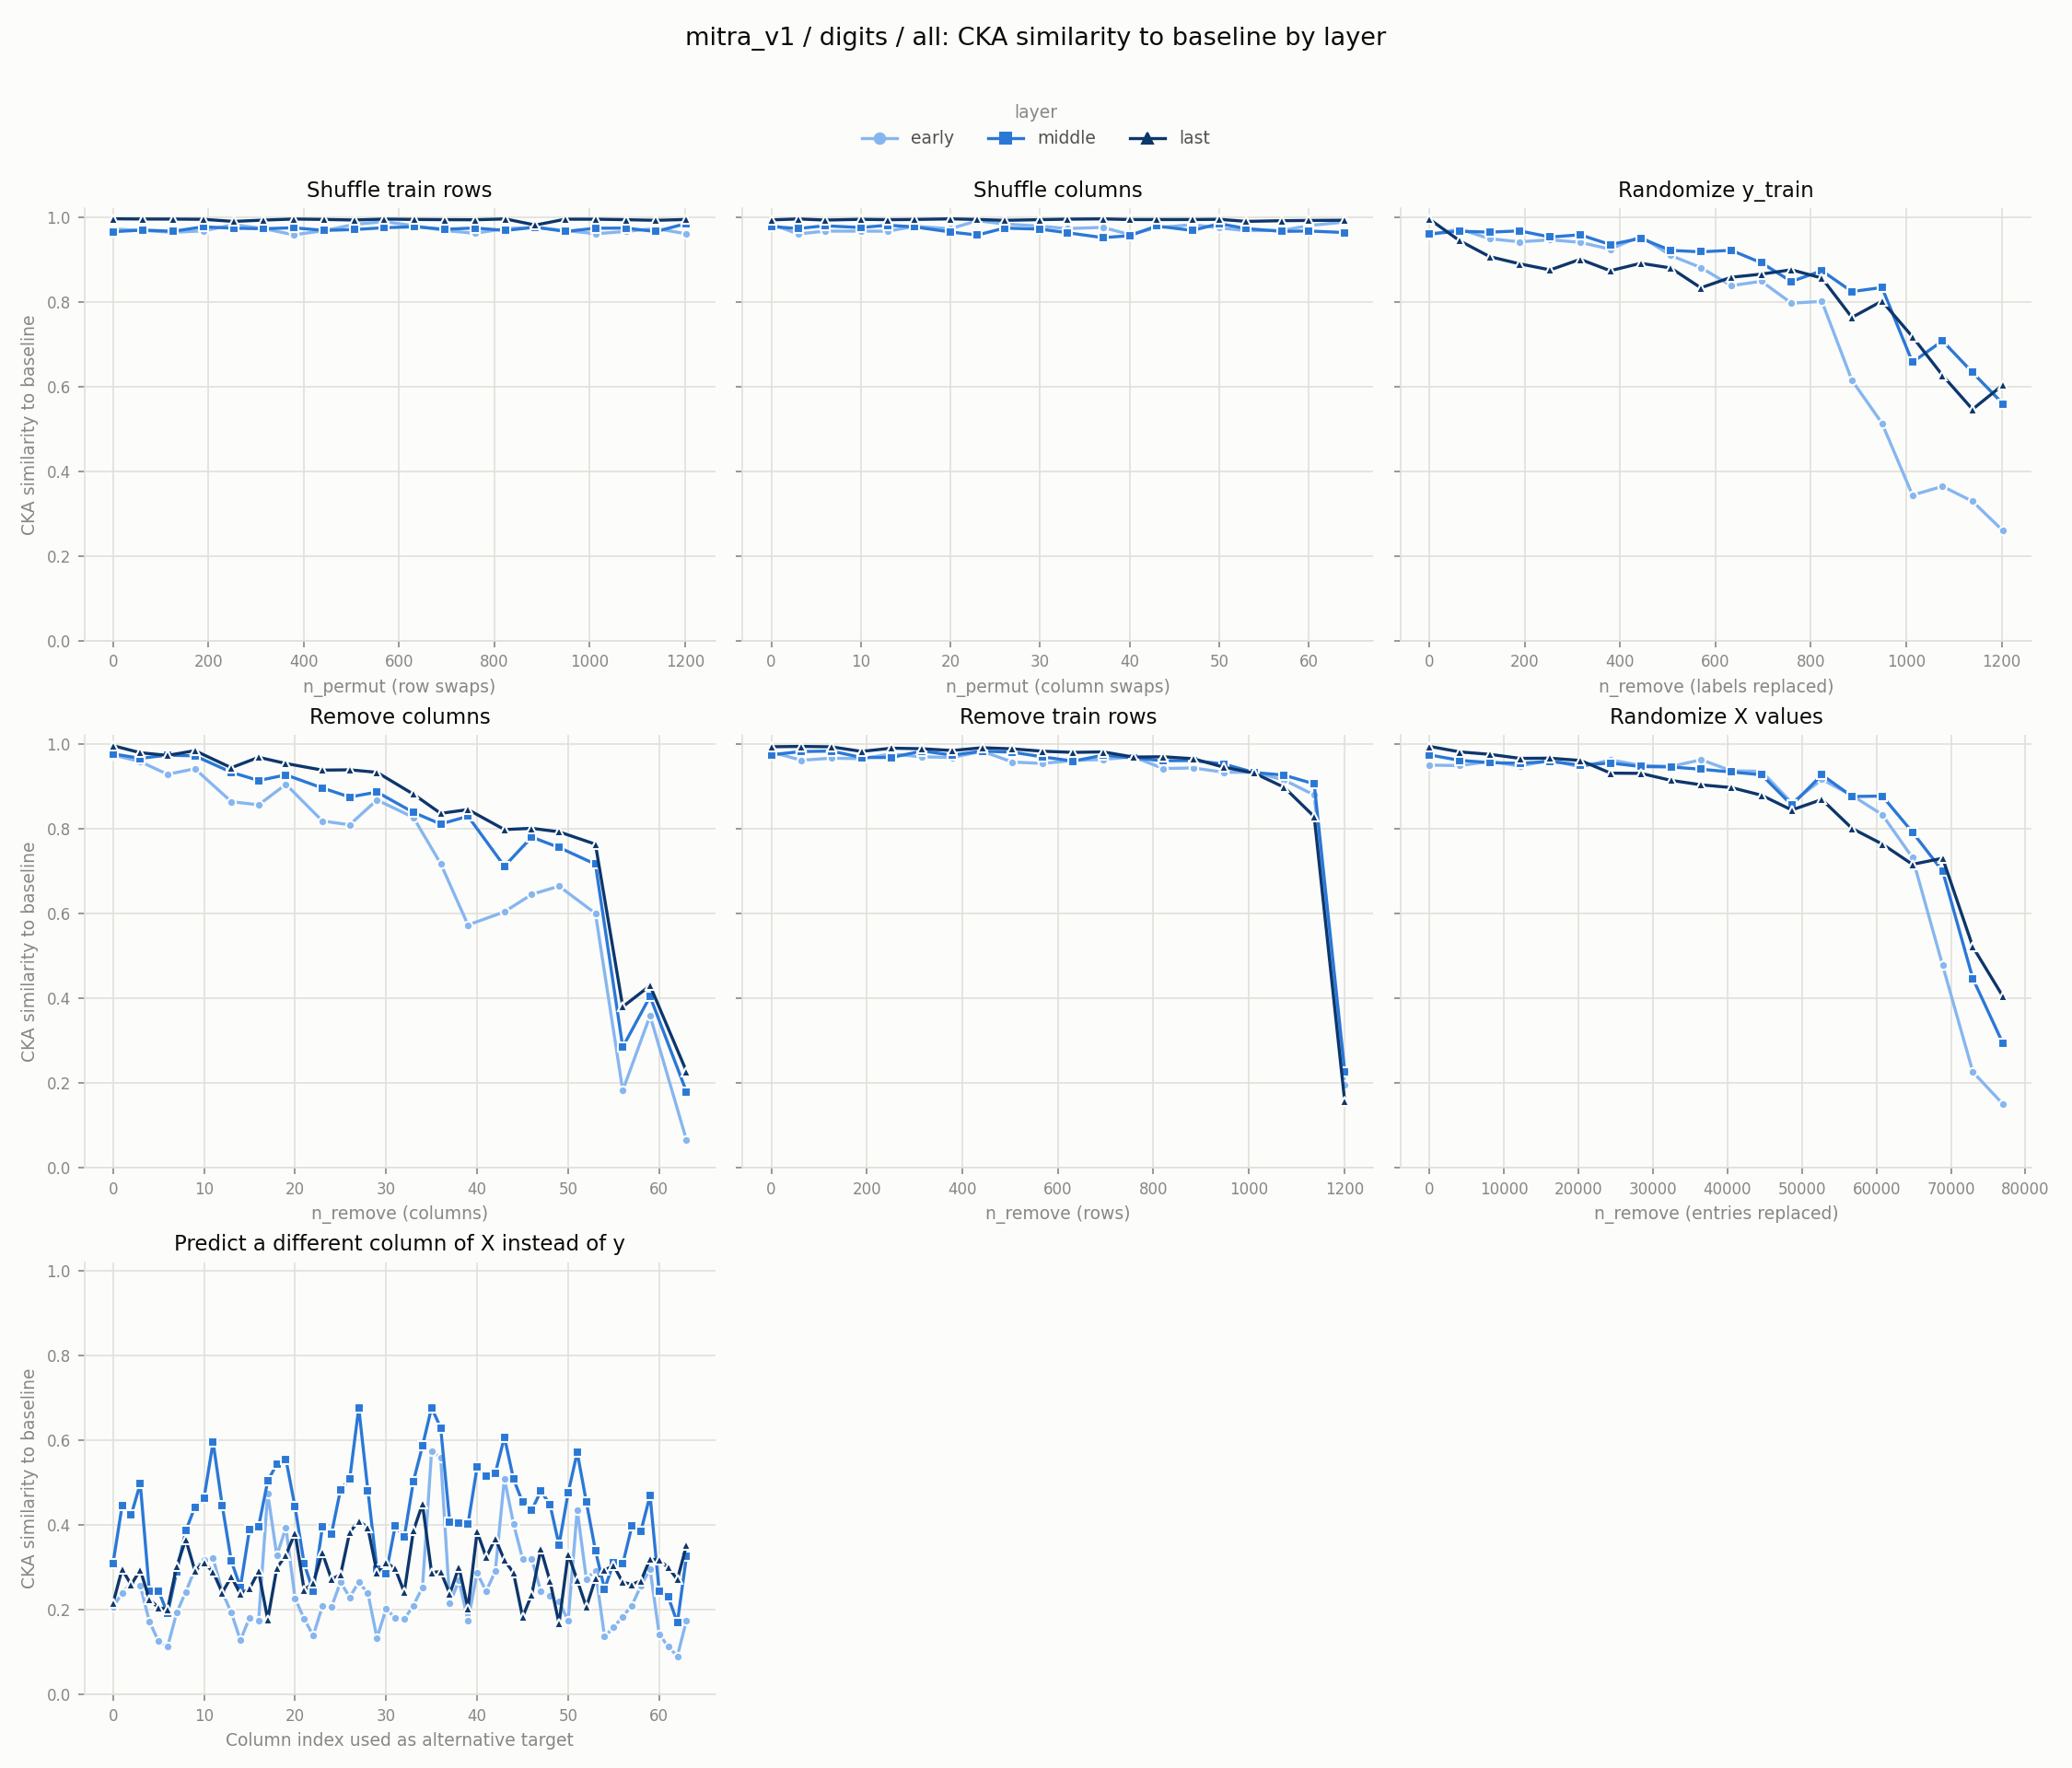

Data behind this chart, as committed beside it:
experiment, layer, level, value
row_shuffle, early, 0, 0.9715
row_shuffle, early, 63, 0.9681
row_shuffle, early, 126, 0.9635
row_shuffle, early, 189, 0.9671
row_shuffle, early, 253, 0.9817
row_shuffle, early, 316, 0.9724
row_shuffle, early, 379, 0.9577
row_shuffle, early, 443, 0.9675
row_shuffle, early, 506, 0.9823
row_shuffle, early, 569, 0.9888
row_shuffle, early, 633, 0.979
row_shuffle, early, 696, 0.9679
row_shuffle, early, 759, 0.9614
row_shuffle, early, 823, 0.9723
row_shuffle, early, 886, 0.9754
row_shuffle, early, 949, 0.9678
row_shuffle, early, 1013, 0.9603
row_shuffle, early, 1076, 0.9658
row_shuffle, early, 1139, 0.9727
row_shuffle, early, 1203, 0.96
col_shuffle, early, 0, 0.9833
col_shuffle, early, 3, 0.9597
col_shuffle, early, 6, 0.9665
col_shuffle, early, 10, 0.9664
col_shuffle, early, 13, 0.9663
col_shuffle, early, 16, 0.9779
col_shuffle, early, 20, 0.9721
col_shuffle, early, 23, 0.9911
col_shuffle, early, 26, 0.9832
col_shuffle, early, 30, 0.9783
col_shuffle, early, 33, 0.9725
col_shuffle, early, 37, 0.9753
col_shuffle, early, 40, 0.9584
col_shuffle, early, 43, 0.9744
col_shuffle, early, 47, 0.9817
col_shuffle, early, 50, 0.9741
col_shuffle, early, 53, 0.9676
col_shuffle, early, 57, 0.9681
col_shuffle, early, 60, 0.9796
col_shuffle, early, 64, 0.988
random_labels, early, 0, 0.9574
random_labels, early, 63, 0.9714
random_labels, early, 126, 0.9485
random_labels, early, 189, 0.9412
random_labels, early, 253, 0.946
random_labels, early, 316, 0.94
random_labels, early, 379, 0.9239
random_labels, early, 443, 0.9543
random_labels, early, 506, 0.909
random_labels, early, 569, 0.8806
random_labels, early, 633, 0.8377
random_labels, early, 696, 0.8483
random_labels, early, 759, 0.7966
random_labels, early, 823, 0.8007
random_labels, early, 886, 0.6145
random_labels, early, 949, 0.5134
random_labels, early, 1013, 0.3436
random_labels, early, 1076, 0.3644
random_labels, early, 1139, 0.329
random_labels, early, 1203, 0.2594
... 492 more rows
